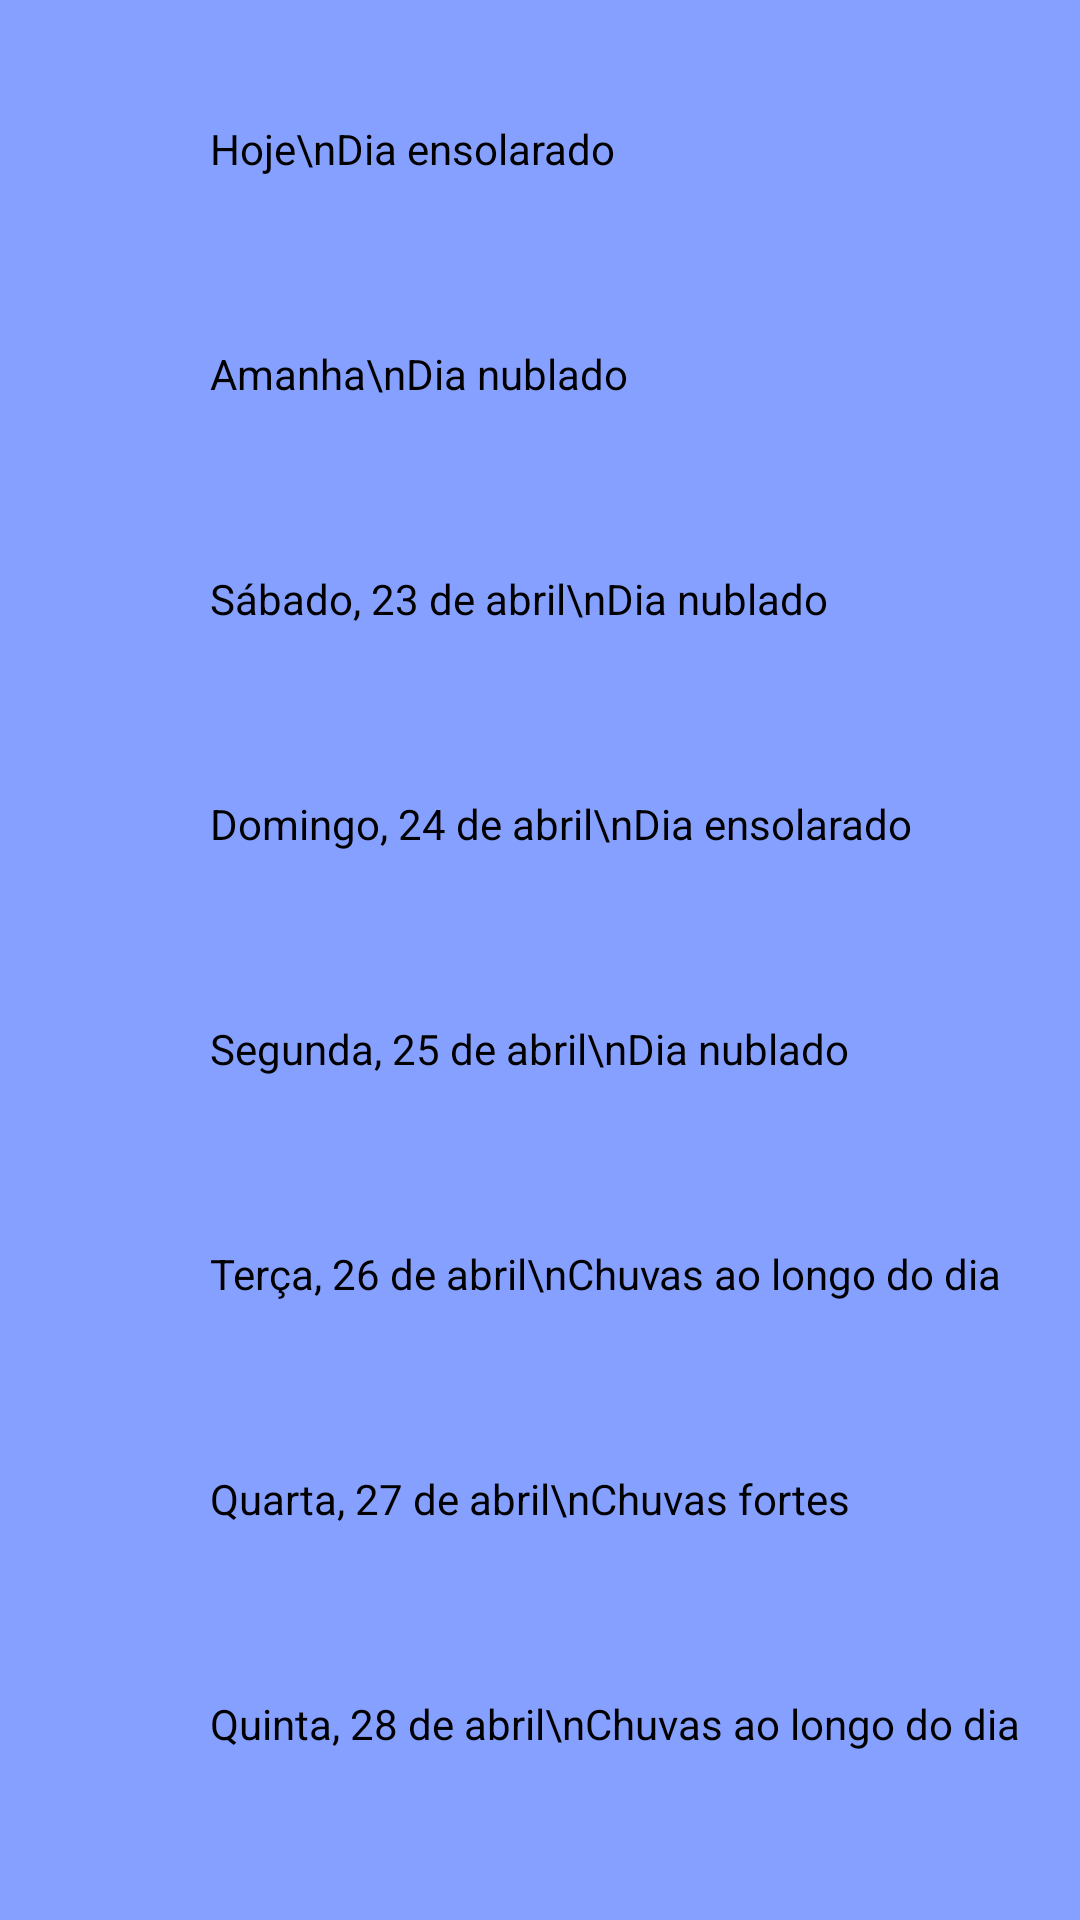

This screen was rendered from an Android layout file. Write that file and the resources it references.
<!-- AndroidManifest.xml: application theme Theme.E03GUI -->
<!-- res/layout/activity_previsao_tempo.xml -->
<?xml version="1.0" encoding="utf-8"?>
<TableLayout xmlns:android="http://schemas.android.com/apk/res/android"
    xmlns:app="http://schemas.android.com/apk/res-auto"
    xmlns:tools="http://schemas.android.com/tools"
    android:layout_width="match_parent"
    android:layout_height="match_parent"
    tools:context=".PrevisaoTempo"
    android:background="@color/lightBlue">

    <TableRow>
        <TextView
            android:layout_marginLeft="50dp"
            android:layout_marginTop="20dp"
            android:text="Hoje\nDia ensolarado"
            android:padding="20dp"
            android:textColor="@color/black"/>
        <ImageView
            android:src="@drawable/sol"
            android:layout_height="75dp"
            android:padding="5dp"
            android:layout_marginTop="20dp"
            android:layout_width="75dp"/>
        <TextView
            android:text="30*\n20*"
            android:layout_marginTop="20dp"
            android:padding="20dp"
            android:textColor="@color/black"/>
    </TableRow>
    <TableRow>
        <TextView
            android:layout_marginLeft="50dp"
            android:text="Amanha\nDia nublado"
            android:padding="20dp"
            android:textColor="@color/black"/>
        <ImageView
            android:src="@drawable/nublado"
            android:layout_height="75dp"
            android:padding="5dp"
            android:layout_width="75dp"/>
        <TextView
            android:text="25*\n18*"
            android:padding="20dp"
            android:textColor="@color/black"/>
    </TableRow>
    <TableRow>
        <TextView
            android:layout_marginLeft="50dp"
            android:text="Sábado, 23 de abril\nDia nublado"
            android:padding="20dp"
            android:textColor="@color/black"/>
        <ImageView
            android:src="@drawable/nublado"
            android:layout_height="75dp"
            android:padding="5dp"
            android:layout_width="75dp"/>
        <TextView
            android:text="27*\n21*"
            android:padding="20dp"
            android:textColor="@color/black"/>
    </TableRow>
    <TableRow>
        <TextView
            android:layout_marginLeft="50dp"
            android:text="Domingo, 24 de abril\nDia ensolarado"
            android:padding="20dp"
            android:textColor="@color/black"/>
        <ImageView
            android:src="@drawable/sol"
            android:layout_height="75dp"
            android:padding="5dp"
            android:layout_width="75dp"/>
        <TextView
            android:text="32*\n23*"
            android:padding="20dp"
            android:textColor="@color/black"/>
    </TableRow>
    <TableRow>
        <TextView
            android:layout_marginLeft="50dp"
            android:text="Segunda, 25 de abril\nDia nublado"
            android:padding="20dp"
            android:textColor="@color/black"/>
        <ImageView
            android:src="@drawable/nublado"
            android:layout_height="75dp"
            android:padding="5dp"
            android:layout_width="75dp"/>
        <TextView
            android:text="25*\n18*"
            android:padding="20dp"
            android:textColor="@color/black"/>
    </TableRow>
    <TableRow>
        <TextView
            android:layout_marginLeft="50dp"
            android:text="Terça, 26 de abril\nChuvas ao longo do dia"
            android:padding="20dp"
            android:textColor="@color/black"/>
        <ImageView
            android:src="@drawable/chuva"
            android:layout_height="75dp"
            android:padding="5dp"
            android:layout_width="75dp"/>
        <TextView
            android:text="23*\n17*"
            android:padding="20dp"
            android:textColor="@color/black"/>
    </TableRow>
    <TableRow>
        <TextView
            android:layout_marginLeft="50dp"
            android:text="Quarta, 27 de abril\nChuvas fortes "
            android:padding="20dp"
            android:textColor="@color/black"/>
        <ImageView
            android:src="@drawable/tempestade"
            android:layout_height="75dp"
            android:padding="5dp"
            android:layout_width="75dp"/>
        <TextView
            android:text="22*\n17*"
            android:padding="20dp"
            android:textColor="@color/black"/>
    </TableRow>
    <TableRow>
        <TextView
            android:layout_marginLeft="50dp"
            android:text="Quinta, 28 de abril\nChuvas ao longo do dia"
            android:padding="20dp"
            android:textColor="@color/black"/>
        <ImageView
            android:src="@drawable/chuva"
            android:layout_height="75dp"
            android:padding="5dp"
            android:layout_width="75dp"/>
        <TextView
            android:text="26*\n19*"
            android:padding="20dp"
            android:textColor="@color/black"/>
    </TableRow>
    <TableRow>
        <TextView
            android:layout_marginLeft="50dp"
            android:text="Sexta, 29 de abril\nDia ensolarado"
            android:padding="20dp"
            android:textColor="@color/black"/>
        <ImageView
            android:src="@drawable/sol"
            android:layout_height="75dp"
            android:padding="5dp"
            android:layout_width="75dp"/>
        <TextView
            android:text="29*\n22*"
            android:padding="20dp"
            android:textColor="@color/black"/>
    </TableRow>

</TableLayout>
<!-- resources referenced by this layout -->
<resources>
  <color name="black">#FF000000</color>
  <color name="lightBlue">#FF86A0FF</color>
  <!-- drawable chuva: png bitmap (drawable, 115812 bytes) -->
  <!-- drawable nublado: png bitmap (drawable, 43399 bytes) -->
  <!-- drawable sol: png bitmap (drawable, 53858 bytes) -->
  <!-- drawable tempestade: png bitmap (drawable, 90913 bytes) -->
  <style name="Theme.E03GUI" parent="Theme.MaterialComponents.DayNight.DarkActionBar">
          
          <item name="colorPrimary">@color/purple_500</item>
          <item name="colorPrimaryVariant">@color/purple_700</item>
          <item name="colorOnPrimary">@color/white</item>
          
          <item name="colorSecondary">@color/teal_200</item>
          <item name="colorSecondaryVariant">@color/teal_700</item>
          <item name="colorOnSecondary">@color/black</item>
          
          <item name="android:statusBarColor">?attr/colorPrimaryVariant</item>
          
      </style>
  <color name="purple_500">#FF6200EE</color>
  <color name="purple_700">#FF3700B3</color>
  <color name="white">#FFFFFFFF</color>
  <color name="teal_200">#FF03AD95</color>
  <color name="teal_700">#FF018786</color>
</resources>
